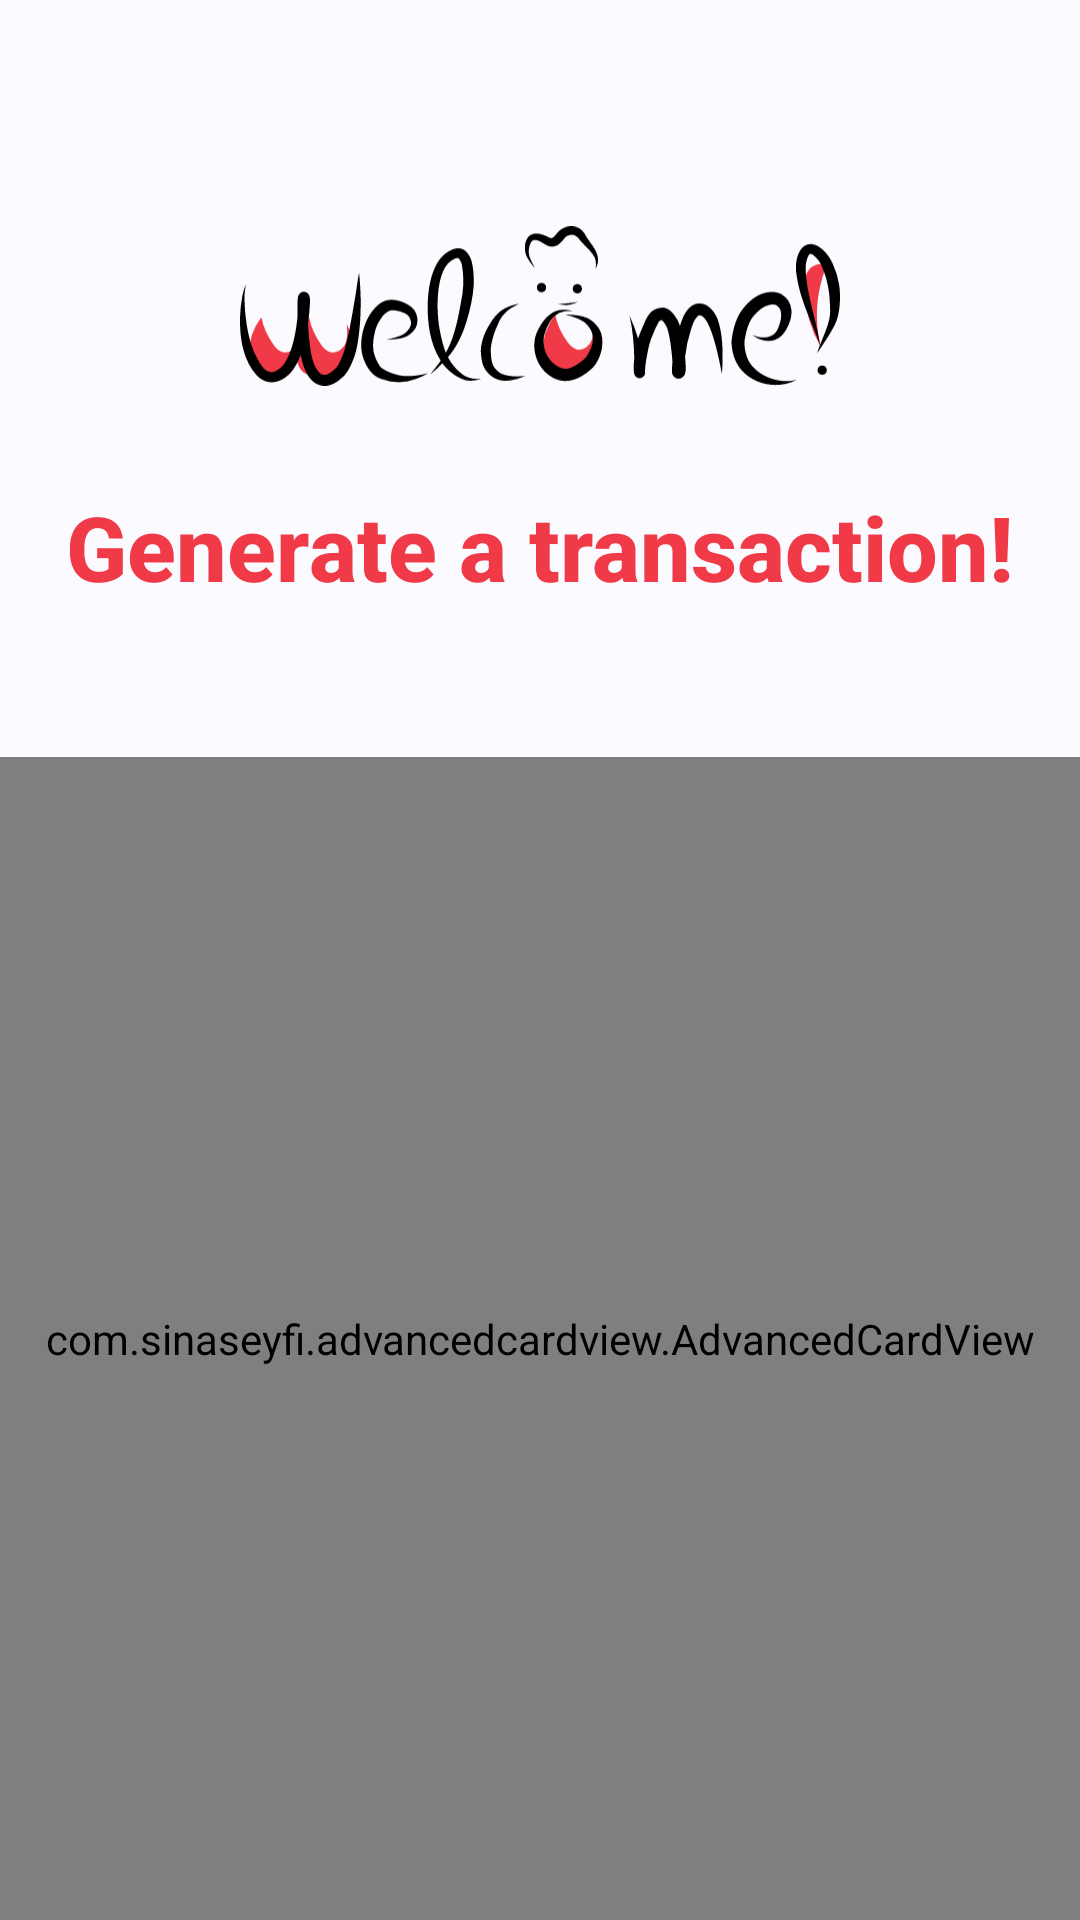

Produce the Android XML layout that renders to this screen, including the resource entries it uses.
<!-- AndroidManifest.xml: application theme Theme.UPIQR -->
<!-- res/layout/fragment_home.xml -->
<?xml version="1.0" encoding="utf-8"?>
<FrameLayout xmlns:android="http://schemas.android.com/apk/res/android"
    xmlns:app="http://schemas.android.com/apk/res-auto"
    xmlns:tools="http://schemas.android.com/tools"
    android:layout_width="match_parent"
    android:layout_height="match_parent"
    tools:context=".Fragments.HomeFragment">

    <LinearLayout
        android:layout_width="match_parent"
        android:layout_height="match_parent"
        android:background="@color/secondaryColor"
        android:orientation="vertical">


        <LinearLayout
            android:id="@+id/title_layout"
            android:layout_width="match_parent"
            android:layout_height="wrap_content"
            android:layout_marginTop="52dp"
            android:orientation="vertical"
            app:layout_constraintStart_toStartOf="parent"
            app:layout_constraintTop_toTopOf="parent">

            <ImageView
                android:id="@+id/title_logo"
                android:layout_width="200dp"
                android:layout_height="100dp"
                android:layout_gravity="center"
                android:src="@drawable/ic_undraw_welcome" />

            <TextView
                android:layout_width="match_parent"
                android:layout_height="wrap_content"
                android:layout_gravity="center"
                android:layout_margin="10dp"
                android:gravity="center"
                android:text="Generate a transaction!"
                android:textColor="@color/primaryColor"
                android:textSize="30dp"
                android:textStyle="bold"
                android:fontFamily="sans-serif-medium" />
        </LinearLayout>

        <com.sinaseyfi.advancedcardview.AdvancedCardView
            android:id="@+id/cardView"
            android:layout_width="match_parent"
            android:layout_height="match_parent"
            app:cardBackgroundColor="@color/white"
            app:cornerRadius_TopLeft="50dp"
            app:cornerRadius_TopRight="50dp"
            app:cardElevation="10dp"
            app:corner_Type="rectangular"
            android:layout_marginTop="40dp">

            <LinearLayout
                android:layout_width="match_parent"
                android:layout_height="match_parent"
                android:gravity="center"
                android:orientation="vertical">

                <com.google.android.material.chip.ChipGroup
                    android:id="@+id/amount_chip"
                    android:layout_width="wrap_content"
                    android:layout_height="wrap_content"
                    app:layout_constraintBottom_toTopOf="@+id/cardView"
                    app:layout_constraintEnd_toEndOf="parent"
                    app:layout_constraintStart_toStartOf="parent"
                    app:layout_constraintTop_toTopOf="parent"
                    app:singleSelection="true">

                    <com.google.android.material.chip.Chip
                        android:id="@+id/amount_fifty"
                        style="@style/Widget.MaterialComponents.Chip.Filter"
                        android:layout_width="wrap_content"
                        android:layout_height="wrap_content"
                        android:text="50"
                        app:chipBackgroundColor="@color/primaryColor" />

                    <com.google.android.material.chip.Chip
                        android:id="@+id/amount_hundred"
                        style="@style/Widget.MaterialComponents.Chip.Filter"
                        android:layout_width="wrap_content"
                        android:layout_height="wrap_content"
                        android:text="100"
                        app:chipBackgroundColor="@color/primaryColor" />

                    <com.google.android.material.chip.Chip
                        android:id="@+id/amount_two_hundred"
                        style="@style/Widget.MaterialComponents.Chip.Filter"
                        android:layout_width="wrap_content"
                        android:layout_height="wrap_content"
                        android:text="200"
                        app:chipBackgroundColor="@color/primaryColor" />

                    <com.google.android.material.chip.Chip
                        android:id="@+id/amount_five_hundred"
                        style="@style/Widget.MaterialComponents.Chip.Filter"
                        android:layout_width="wrap_content"
                        android:layout_height="wrap_content"
                        android:text="500"
                        app:chipBackgroundColor="@color/primaryColor" />

                    <com.google.android.material.chip.Chip
                        android:id="@+id/amount_thousand"
                        style="@style/Widget.MaterialComponents.Chip.Filter"
                        android:layout_width="wrap_content"
                        android:layout_height="wrap_content"
                        android:text="1000"
                        app:chipBackgroundColor="@color/primaryColor" />
                </com.google.android.material.chip.ChipGroup>


                <EditText
                    android:id="@+id/amount_text"
                    android:layout_width="match_parent"
                    android:layout_height="wrap_content"
                    android:layout_margin="10dp"
                    android:background="@drawable/rec"
                    android:clickable="false"
                    android:drawableStart="@drawable/ic_undraw_transfer"
                    android:drawablePadding="5dp"
                    android:hint="Amount"
                    android:inputType="number"
                    android:padding="15dp"
                    android:textColor="@color/black"
                    android:textColorHint="@color/black" />


                <EditText
                    android:id="@+id/upi_id_text"
                    android:layout_width="match_parent"
                    android:layout_height="wrap_content"
                    android:layout_margin="10dp"
                    android:background="@drawable/rec"
                    android:clickable="false"
                    android:drawableStart="@drawable/ic_upi"
                    android:drawablePadding="5dp"
                    android:hint="UPI ID"
                    android:focusable="false"
                    android:padding="15dp"
                    android:textColor="@color/black"
                    android:textColorHint="@color/black" />


                <EditText
                    android:id="@+id/received_form_text"
                    android:layout_width="match_parent"
                    android:layout_height="wrap_content"
                    android:layout_margin="10dp"
                    android:background="@drawable/rec"
                    android:clickable="false"
                    android:drawableStart="@drawable/ic_undraw_received"
                    android:drawablePadding="5dp"
                    android:hint="Received Form"
                    android:padding="15dp"
                    android:textColor="@color/black"
                    android:textColorHint="@color/black" />


                <EditText
                    android:id="@+id/notes_text"
                    android:layout_width="match_parent"
                    android:layout_height="wrap_content"
                    android:layout_margin="10dp"
                    android:background="@drawable/rec"
                    android:clickable="false"
                    android:drawableStart="@drawable/ic_undraw_notes"
                    android:drawablePadding="1dp"
                    android:hint="Notes"
                    android:padding="10dp"
                    android:textColor="@color/black"
                    android:textColorHint="@color/black" />


                <Button
                    android:id="@+id/qr_btn"
                    android:layout_width="match_parent"
                    android:layout_height="wrap_content"
                    android:layout_gravity="center"
                    android:layout_margin="5dp"
                    android:text="Generate"
                    android:textColor="@color/black"
                    android:background="@drawable/btn" />
            </LinearLayout>
        </com.sinaseyfi.advancedcardview.AdvancedCardView>


    </LinearLayout>

</FrameLayout>
<!-- resources referenced by this layout -->
<resources>
  <color name="black">#FF000000</color>
  <color name="primaryColor">#F03A47</color>
  <color name="secondaryColor">#FBFBFF</color>
  <color name="white">#FFFFFFFF</color>
  <!-- drawable btn (drawable-v24) -->
  <?xml version="1.0" encoding="utf-8"?>
  <shape xmlns:android="http://schemas.android.com/apk/res/android"
      android:shape="rectangle"
      android:thickness="1dp">
      <stroke
          android:color="@color/primaryColor"
          android:width="2dp" />
      <corners android:radius="50dp" />
      <solid android:color="@color/secondaryColorTrans" />
  
  </shape>
  <!-- drawable ic_undraw_notes: vector/xml drawable (drawable, 7518 chars, omitted) -->
  <!-- drawable ic_undraw_received: vector/xml drawable (drawable, 14297 chars, omitted) -->
  <!-- drawable ic_undraw_transfer: vector/xml drawable (drawable, 14945 chars, omitted) -->
  <!-- drawable ic_undraw_welcome: vector/xml drawable (drawable, 12625 chars, omitted) -->
  <!-- drawable ic_upi: vector/xml drawable (drawable, 7503 chars, omitted) -->
  <!-- drawable rec (drawable) -->
  <?xml version="1.0" encoding="utf-8"?>
  <shape xmlns:android="http://schemas.android.com/apk/res/android"
      android:shape="rectangle"
      android:thickness="1dp">
      <stroke
          android:color="@color/primaryColor"
          android:width="2dp" />
      <corners android:radius="10dp" />
      <solid android:color="@color/secondaryColorTrans" />
  
  </shape>
  <style name="Theme.UPIQR" parent="Theme.MaterialComponents.DayNight.DarkActionBar">
          
          <item name="colorPrimary">@color/purple_500</item>
          <item name="colorPrimaryVariant">@color/purple_700</item>
          <item name="colorOnPrimary">@color/white</item>
          
          <item name="colorSecondary">@color/teal_200</item>
          <item name="colorSecondaryVariant">@color/teal_700</item>
          <item name="colorOnSecondary">@color/black</item>
          
          <item name="android:statusBarColor" tools:targetApi="l">?attr/colorPrimaryVariant</item>
          
      </style>
  <color name="secondaryColorTrans">#99FBFBFF</color>
  <color name="purple_500">#FF6200EE</color>
  <color name="purple_700">#FF3700B3</color>
  <color name="teal_200">#FF03DAC5</color>
  <color name="teal_700">#FF018786</color>
</resources>
